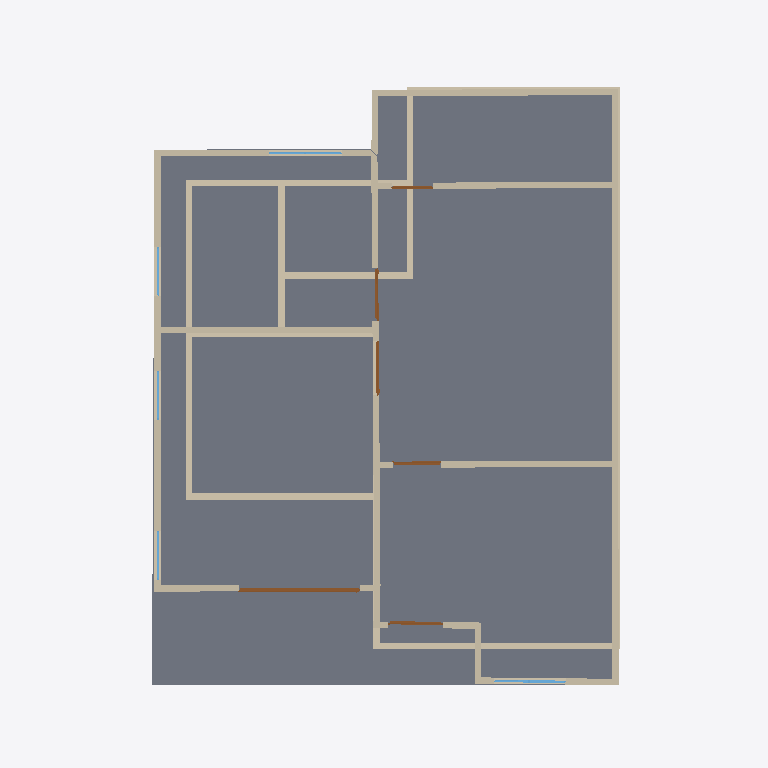
Plan cut of the same IFC building model at storey '2F' (level 3.00 m, cut at 4.40 m), seen from above with north up, elements coloured by IFC class: 27 walls (beige), 6 doors (brown), 5 windows (light blue), 1 slab (grey). Cut surfaces are drawn darker.
Extent 19.0 m × 22.9 m × 7.9 m (x, y, z). Storeys (3): GF at 0.00 m; Roof at 0.00 m; 2F at 3.00 m. Elements (51): 27 IfcWall, 11 IfcDoor, 10 IfcWindow, 2 IfcSlab, 1 IfcRoof.

HEADER;
FILE_DESCRIPTION(('ViewDefinition[DesignTransferView]'),'2;1');
FILE_NAME('s03-activity.ifc','2026-10-15T20:54:37+08:00',(''),(''),'IfcOpenShell 0.8.5-post1','Bonsai 0.8.5-post1','Nobody');
FILE_SCHEMA(('IFC4'));
ENDSEC;
DATA;
#1=IFCPROJECT('3WR0Y1TRr92wKzVrN8O9dK',$,'My Project',$,$,$,$,(#10,#22),#5);
#27=IFCSITE('37td1VMwnE4Bu8QdFZPjtH',$,'My Site',$,$,#50,$,$,$,$,$,$,$,$);
#33=IFCBUILDING('2zSbGGloPFKuaIWwrCJbxR',$,'My Building',$,$,#56,$,$,$,$,$,$);
#39=IFCBUILDINGSTOREY('2bDAjZLYX2ueTlPAdoK0ef',$,'2F',$,$,#11830,$,$,$,$);
#68=IFCBUILDINGSTOREY('0QIkirExf2Jg$G0js7un9l',$,'GF',$,$,#11835,$,$,$,$);
#15200=IFCBUILDINGSTOREY('0MeJE37Ab7dO19wyD7DcNO',$,'Roof',$,$,#15210,$,$,$,$);
#11966=IFCSLAB('3rwSYpnTb5jv0dV29bVu8p',$,'Slab',$,$,#11973,#11980,$,$);
#6723=IFCWALL('0V_C8WMmT0TRzFtY7HqCpR',$,'Wall',$,$,#11870,#6729,$,$);
#7101=IFCWALL('3LGayGI3r149dv9DSQeJDp',$,'Wall',$,$,#11840,#7107,$,$);
#8066=IFCWALL('0MzVKOkKj9x8I$GQI$7795',$,'Wall',$,$,#11935,#8072,$,$);
#725=IFCWALL('1FUpTjf7nAi8kS6_eIvKgv',$,'Wall',$,$,#1612,#731,$,$);
#6748=IFCWALL('2XjAkfCHbF6g6gYaK6AsEo',$,'Wall',$,$,#11880,#6754,$,$);
#127=IFCWALL('1fGAN6X8L65h7ROCGLFfUQ',$,'Wall',$,$,#2607,#135,$,$);
#750=IFCWALL('1SGIappFj2RuJjryUXLrPd',$,'Wall',$,$,#1676,#756,$,$);
#8215=IFCWALL('2R$TMs7on0hgD0_unycSu7',$,'Wall',$,$,#11890,#8221,$,$);
#700=IFCWALL('0DpnzPJOn7ueOEQlKPErfP',$,'Wall',$,$,#1548,#706,$,$);
#8001=IFCWALL('1yQL2WOkD5Jwmsu2RmYkWo',$,'Wall',$,$,#11885,#8007,$,$);
#7076=IFCWALL('2Atrt8hfL8RRQWXGCKN37e',$,'Wall',$,$,#11930,#7082,$,$);
#8312=IFCWALL('2gLNxlKXjCoQFQZj96EAIV',$,'Wall',$,$,#11895,#8318,$,$);
#625=IFCWALL('0pA5Lfetj8fuJArLpk$VHL',$,'Wall',$,$,#1356,#631,$,$);
#2012=IFCWALL('0_f1y3j1P8fPotVj__dpKN',$,'Wall',$,$,#2250,#2018,$,$);
#2037=IFCWALL('0PA5apWaTFSvezhpYFppZ_',$,'Wall',$,$,#2295,#2043,$,$);
#1819=IFCWALL('10cQap8$P0kvdvmv_lcmlW',$,'Wall',$,$,#1880,#1825,$,$);
#6698=IFCWALL('1qUdvVyqH4ueMeWRG$MBKk',$,'Wall',$,$,#11865,#6704,$,$);
#6598=IFCWALL('1xQVUYvIn5Yu_qSefgRW$c',$,'Wall',$,$,#11845,#6604,$,$);
#675=IFCWALL('3zKNtaWyHF9RNahB0z6fYM',$,'Wall',$,$,#1484,#681,$,$);
#2062=IFCWALL('3hgkYiEtD2LPnEb4Hc_XEk',$,'Wall',$,$,#2319,#2068,$,$);
#12725=IFCDOOR('3Sw_V5hF16yA6mLz0uQYY8',$,'Door',$,$,#12904,#12734,$,2.0,3.9039392471313477,$,.SLIDING_TO_LEFT.,$);
#650=IFCWALL('0wyJ$3jqzE9v9Ye3AA8o6L',$,'Wall',$,$,#1460,#656,$,$);
#7051=IFCWALL('3JwTw1JiH7Bwv0IhLfpgWc',$,'Wall',$,$,#11875,#7057,$,$);
#6673=IFCWALL('0ymCyfvirBHh5zGPqtQK32',$,'Wall',$,$,#11860,#6679,$,$);
#6648=IFCWALL('2pFzxWyNr7ihGU_lepPiNI',$,'Wall',$,$,#11855,#6654,$,$);
#775=IFCWALL('0Wpbcl_rT6AueRu2KaFa7d',$,'Wall',$,$,#1740,#781,$,$);
#6623=IFCWALL('3iNkJ8vRXAFxgLmazpJ972',$,'Wall',$,$,#11850,#6629,$,$);
#1781=IFCWALL('1mY3apWbT6ef6sG$9AQAkT',$,'Wall',$,$,#3043,#1787,$,$);
#12317=IFCDOOR('1cHTX$rR9A78FWyxVhVewC',$,'Door',$,$,#12515,#12326,$,2.0,1.7460505962371826,$,.SINGLE_SWING_LEFT.,$);
#12053=IFCDOOR('3MZbmiQyDDtwhDqrz2WctK',$,'Door',$,$,#12117,#12062,$,2.0,1.707500696182251,$,$,$);
#13755=IFCWINDOW('2Y5is0Stb07R247ylNbo8x',$,'Window',$,$,#14326,#13764,$,0.8999999761581421,2.302797794342041,$,.DOUBLE_PANEL_VERTICAL.,$);
#12118=IFCDOOR('2ijYkWXH56avI6wg9C5Bmf',$,'Door',$,$,#14354,#12127,$,2.0,1.5646820068359375,$,.SINGLE_SWING_RIGHT.,$);
#12516=IFCDOOR('1qAXTknVH2Z8wjYGLwe$0r',$,'Door',$,$,#12580,#12525,$,2.0,1.7460505962371826,$,$,$);
#12905=IFCWINDOW('1QV_aDWXX5lvaGJ53dFp9e',$,'Window',$,$,#12969,#12914,$,0.8999999761581421,2.3466126918792725,$,$,$);
#11988=IFCDOOR('2t$TSo2tHDmg6JRknwE1EU',$,'Door',$,$,#12052,#11997,$,2.0,1.3305871486663818,$,$,$);
#13035=IFCWINDOW('0FUC$5oM54wvKS8z1qq4YE',$,'Window',$,$,#13099,#13044,$,0.8999999761581421,1.5891767740249634,$,$,$);
#13184=IFCWINDOW('3kySJfuA58I8$chP8qRtr5',$,'Window',$,$,#13232,#13192,$,0.8999999761581421,1.5891767740249634,$,$,$);
#12970=IFCWINDOW('0g3gZvBjr0uv0q9I248kWc',$,'Window',$,$,#13034,#12979,$,0.8999999761581421,1.5891767740249634,$,$,$);
ENDSEC;
